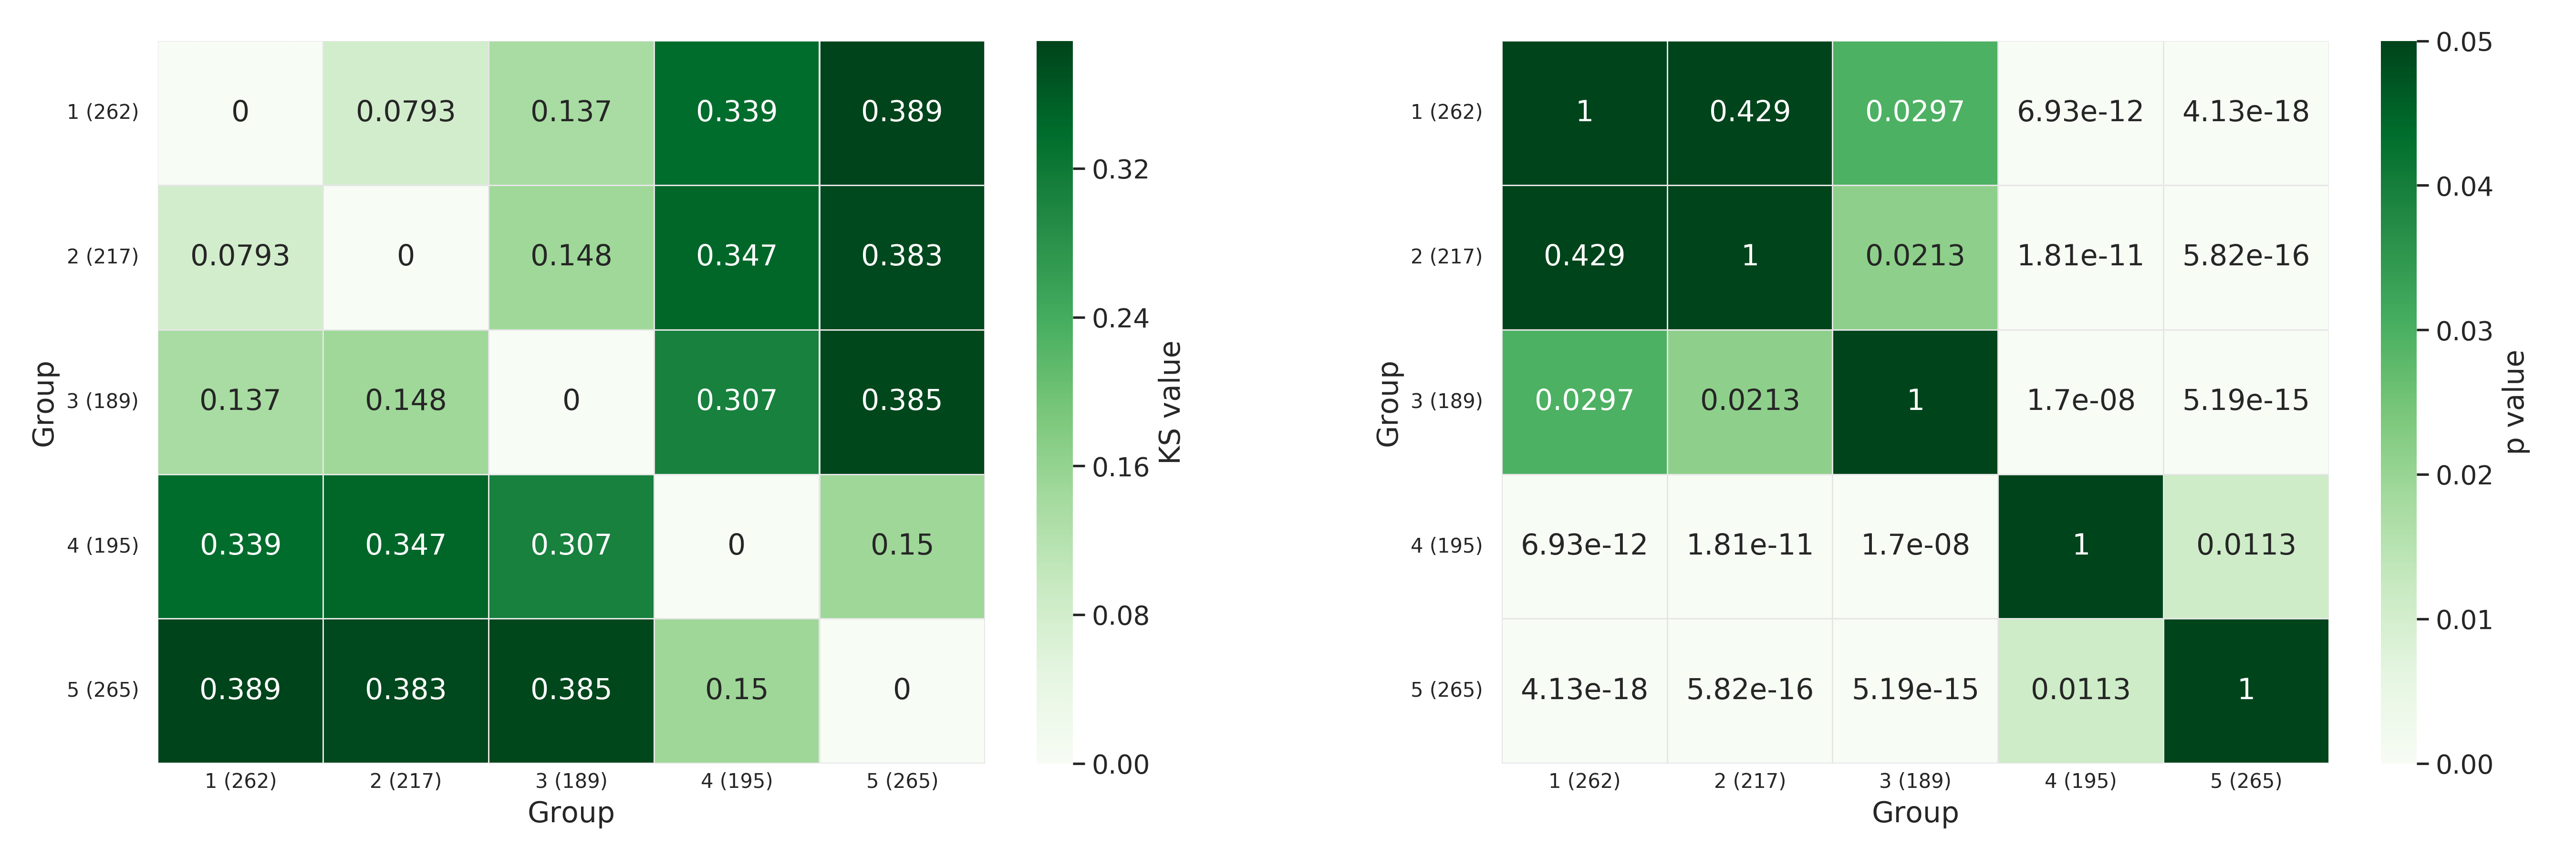

The table this chart was drawn from, first rows:
Group, 1 (262), 2 (217), 3 (189), 4 (195), 5 (265)
1 (262), 0.0, 0.07935, 0.1367, 0.3394, 0.3887
2 (217), 0.07935, 0.0, 0.1479, 0.3474, 0.3826
3 (189), 0.1367, 0.1479, 0.0, 0.3071, 0.3853
4 (195), 0.3394, 0.3474, 0.3071, 0.0, 0.15
5 (265), 0.3887, 0.3826, 0.3853, 0.15, 0.0
1 (262), 1.0, 0.4288, 0.02973, 6.925204475485062e-12, 4.127516554395768e-18
2 (217), 0.4288, 1.0, 0.02135, 1.8119455224751648e-11, 5.817573451292081e-16
3 (189), 0.02973, 0.02135, 1.0, 1.698160324646883e-08, 5.189399559877444e-15
4 (195), 6.925204475485062e-12, 1.8119455224751648e-11, 1.698160324646883e-08, 1.0, 0.01127
5 (265), 4.127516554395768e-18, 5.817573451292081e-16, 5.189399559877444e-15, 0.01127, 1.0
